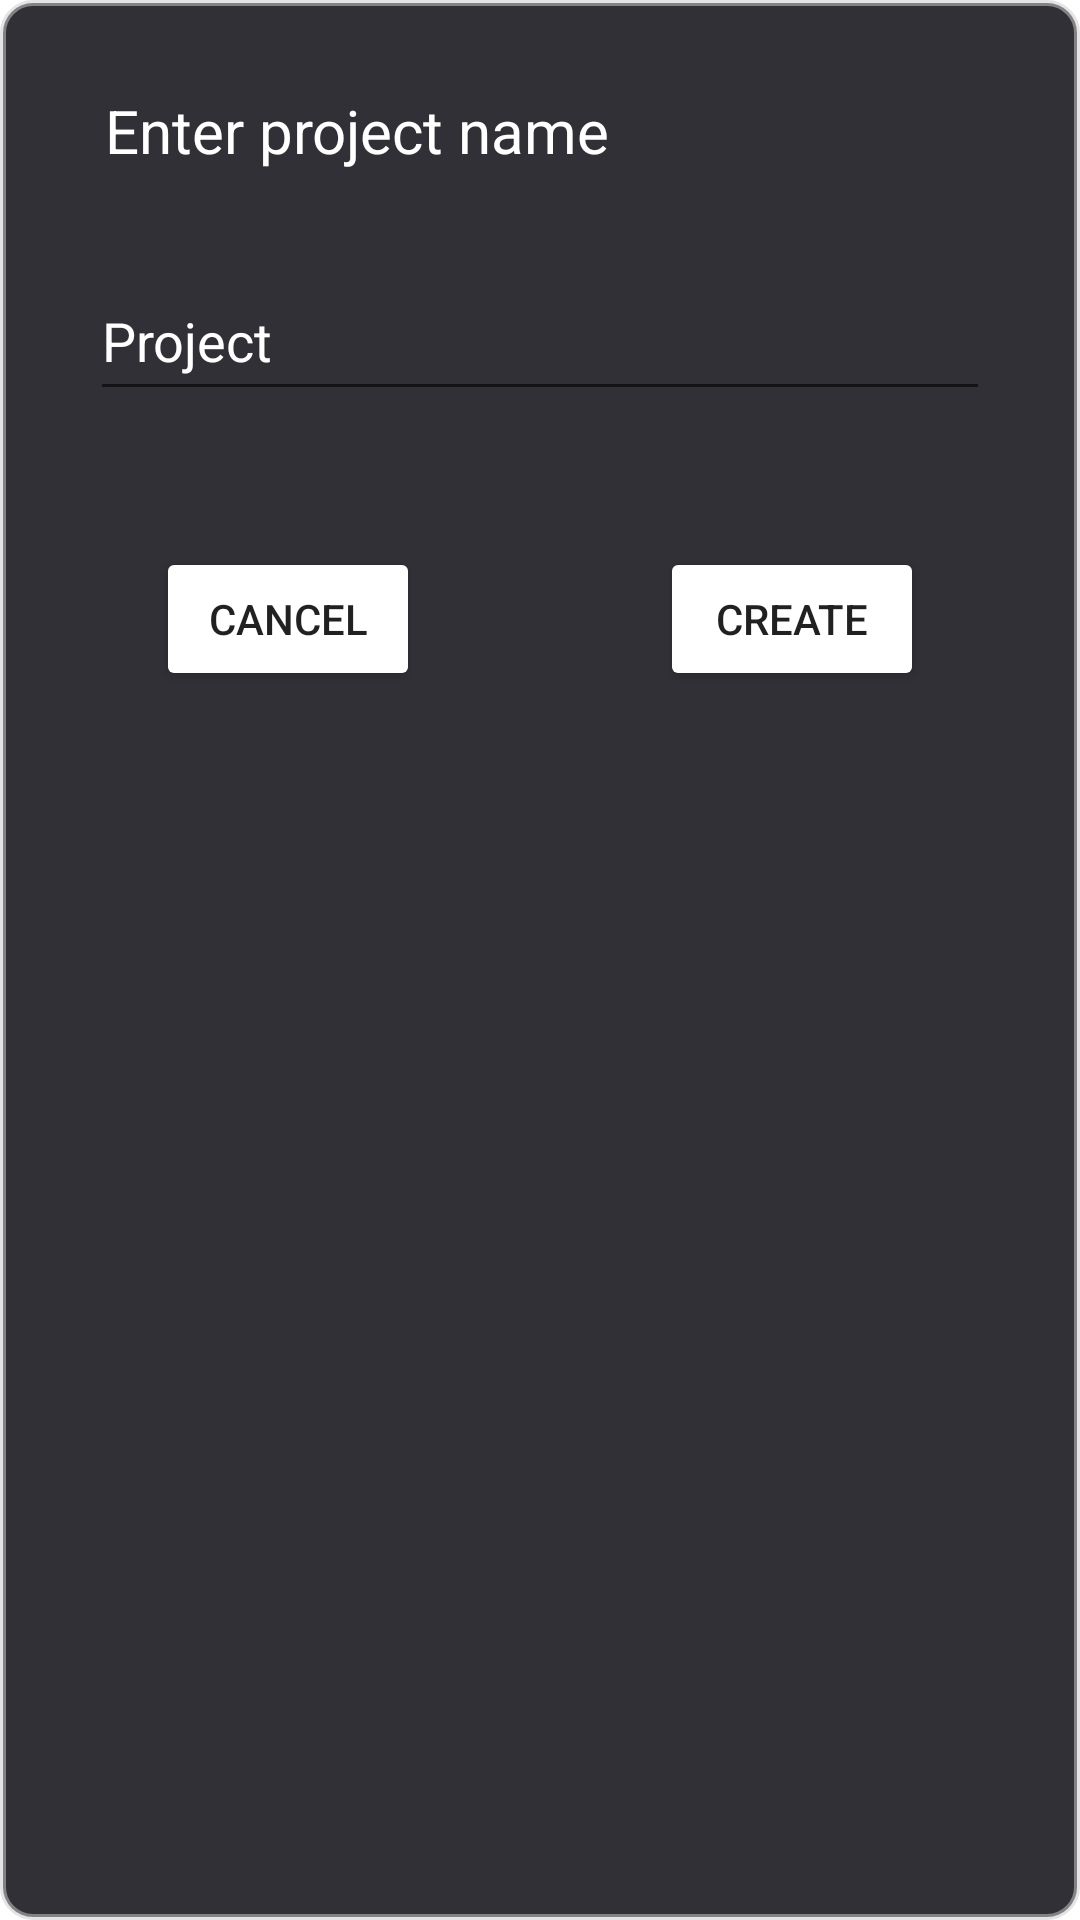

Here is an Android app screen rendered from its layout file. Give the layout XML and the strings, colors and styles it references.
<!-- AndroidManifest.xml: application theme Theme.LogicSimulator -->
<!-- res/layout/addproject_dialog_layout.xml -->
<?xml version="1.0" encoding="utf-8"?>
<LinearLayout xmlns:android="http://schemas.android.com/apk/res/android"
    android:layout_width="match_parent"
    android:layout_height="wrap_content"
    android:background="@drawable/round_corner_background"
    android:orientation="vertical"
   >


    <TextView
        android:layout_width="wrap_content"
        android:layout_height="wrap_content"
        android:text="Enter project name"
        android:textColor="@color/white"
        android:textSize="20sp"
        android:layout_marginTop="30sp"
        android:layout_marginLeft="35sp"
       />
    <EditText
        android:id="@+id/editText"
        android:layout_width="300sp"
        android:layout_height="50sp"
        android:layout_gravity="center_horizontal"
        android:textColor="@color/white"
        android:text="Project"
        android:layout_marginTop="30sp"
        />
    <TextView
        android:id="@+id/error_details"
        android:layout_width="wrap_content"
        android:layout_height="wrap_content"
        android:text="*error occured"
        android:visibility="invisible"
        android:textColor="#ffff2222"
        android:textSize="15sp"
        android:layout_marginTop="15sp"
        android:layout_marginLeft="35sp"
        />
    <LinearLayout
        android:layout_width="match_parent"
        android:layout_height="wrap_content"
        android:orientation="horizontal"
        android:layout_marginTop="10sp"
        android:layout_marginBottom="30sp"
        android:gravity="center_horizontal"
        >
    <Button
        android:id="@+id/cancel_button"
        android:layout_width="wrap_content"
        android:layout_height="wrap_content"
        android:backgroundTint="@color/cyan_800"
        android:text="cancel"
        />
        <Button
            android:id="@+id/create_button"
            android:layout_width="wrap_content"
            android:layout_height="wrap_content"
            android:backgroundTint="@color/cyan_800"
            android:text="create"
            android:layout_marginLeft="80sp"
            />
    </LinearLayout>
</LinearLayout>
<!-- resources referenced by this layout -->
<resources>
  <color name="white">#FFFFFFFF</color>
  <!-- drawable round_corner_background (drawable) -->
  <?xml version="1.0" encoding="utf-8"?>
  <shape xmlns:android="http://schemas.android.com/apk/res/android">
      <solid android:color="@color/dark_grey" /> 
      <corners android:radius="10dp" /> 
      <stroke
          android:width="2dp"
          android:color="@color/grey"
            />
  </shape>
  <style name="Theme.LogicSimulator" parent="Theme.MaterialComponents.DayNight.DarkActionBar">
          
          <item name="colorPrimary">@color/purple_500</item>
          <item name="colorPrimaryVariant">@color/purple_700</item>
          <item name="colorOnPrimary">@color/white</item>
          
          <item name="colorSecondary">@color/teal_200</item>
          <item name="colorSecondaryVariant">@color/teal_700</item>
          <item name="colorOnSecondary">@color/black</item>
          
          <item name="android:statusBarColor">@color/dark_grey</item>
          
      </style>
  <color name="dark_grey">#303036</color>
  <color name="grey">#88cecaca</color>
  <color name="purple_500">#FF6200EE</color>
  <color name="purple_700">#FF3700B3</color>
  <color name="teal_200">#FF03DAC5</color>
  <color name="teal_700">#FF018786</color>
  <color name="black">#FF000000</color>
</resources>
